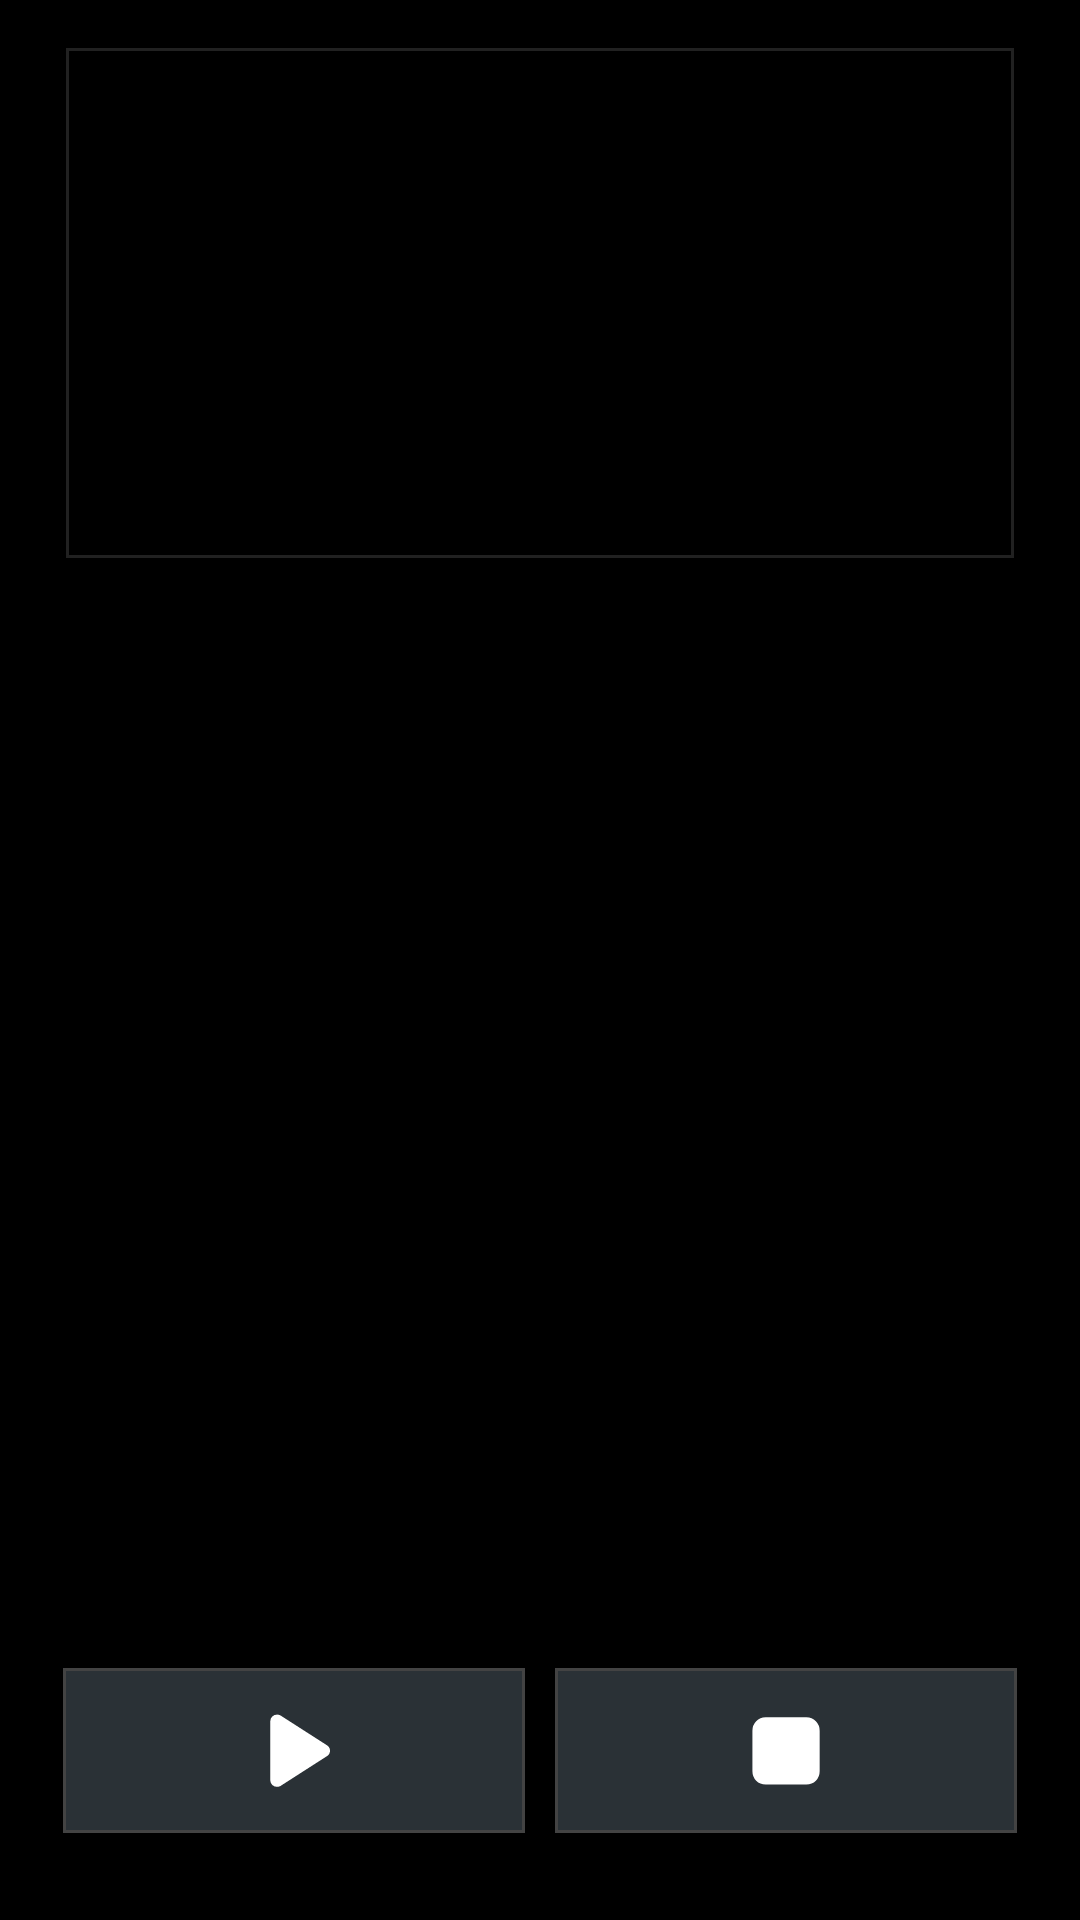

This screen was rendered from an Android layout file. Write that file and the resources it references.
<!-- AndroidManifest.xml: activity theme android:Theme.NoTitleBar.Fullscreen -->
<!-- res/layout/activity_sequence.xml -->
<?xml version="1.0" encoding="utf-8"?>

<androidx.constraintlayout.widget.ConstraintLayout xmlns:android="http://schemas.android.com/apk/res/android"
    xmlns:app="http://schemas.android.com/apk/res-auto"
    xmlns:tools="http://schemas.android.com/tools"
    android:layout_width="match_parent"
    android:focusable="true"
    android:focusableInTouchMode="true"
    android:layout_height="match_parent">


    <GridLayout
        android:id="@+id/grid1"
        android:layout_width="0dp"
        android:layout_height="170dp"
        android:layout_marginStart="22dp"
        android:layout_marginTop="16dp"
        android:layout_marginEnd="22dp"
        android:background="@drawable/tvborder"
        android:columnCount="1"
        android:padding="16dp"
        android:rowCount="2"
        app:layout_constraintEnd_toEndOf="parent"
        app:layout_constraintStart_toStartOf="parent"
        app:layout_constraintTop_toTopOf="parent">

        <TextView
            android:id="@+id/textTitle"
            android:layout_width="match_parent"
            android:layout_height="wrap_content"
            android:layout_marginStart="0dp"
            android:ellipsize="end"
            android:maxLines="1"
            android:textSize="16sp"
            android:textStyle="bold" />

        <TextView
            android:id="@+id/textInfo"
            android:layout_width="match_parent"
            android:layout_height="wrap_content"
            android:layout_marginStart="10dp"
            android:layout_marginTop="10dp"
            android:ellipsize="end"
            android:maxLines="6"

            app:layout_constraintTop_toBottomOf="@+id/textTitle" />
    </GridLayout>


    <ListView
        android:id="@+id/listView"
        android:layout_width="0dp"
        android:layout_height="0dp"
        android:layout_marginStart="22dp"
        android:layout_marginTop="16dp"
        android:layout_marginEnd="22dp"
        android:layout_marginBottom="8dp"
        android:choiceMode="singleChoice"
        app:layout_constraintBottom_toTopOf="@+id/grid"
        app:layout_constraintEnd_toEndOf="parent"
        app:layout_constraintHorizontal_bias="1.0"
        app:layout_constraintStart_toStartOf="parent"
        app:layout_constraintTop_toBottomOf="@+id/grid1" />

    <GridLayout
        android:id="@+id/grid"
        android:layout_width="match_parent"
        android:layout_height="wrap_content"
        android:layout_marginBottom="8dp"
        android:columnCount="2"
        android:padding="16dp"
        android:rowCount="2"
        app:layout_constraintBottom_toBottomOf="parent"
        app:layout_constraintEnd_toEndOf="parent"
        app:layout_constraintStart_toStartOf="parent">


        <ImageButton
            android:id="@+id/button1"
            android:layout_width="0dp"
            android:layout_height="55dp"
            android:layout_row="0"
            android:layout_rowWeight="0"
            android:layout_column="0"
            android:layout_columnWeight="1"
            android:layout_margin="5dp"
            android:background="@drawable/selected_button"
            android:onClick="startSequence"
            android:src="@drawable/play_arrow_24px"
            android:text="@string/start_sequence" />

        <ImageButton
            android:id="@+id/button2"
            android:layout_width="0dp"
            android:layout_height="55dp"
            android:layout_row="0"
            android:layout_rowWeight="0"
            android:layout_column="1"
            android:layout_columnWeight="1"
            android:layout_margin="5dp"
            android:background="@drawable/selected_button"
            android:onClick="stopSequence"
            android:src="@drawable/stop_24px"
            android:text="@string/stop_sequence" />

    </GridLayout>


</androidx.constraintlayout.widget.ConstraintLayout>
<!-- resources referenced by this layout -->
<resources>
  <!-- drawable play_arrow_24px (drawable) -->
  <vector xmlns:android="http://schemas.android.com/apk/res/android"
      android:width="40dp"
      android:height="40dp"
      android:viewportWidth="960"
      android:viewportHeight="960">
    <path
        android:fillColor="@android:color/white"
        android:pathData="M290.33,713.33L290.33,242Q290.33,218.82 306.36,203.74Q322.38,188.67 343.86,188.67Q350.01,188.67 357.5,190.5Q365,192.33 372.59,195.95L743,433.67Q755.83,440.67 762.08,452.84Q768.33,465.02 768.33,478Q768.33,490.98 761.83,503.16Q755.33,515.33 743,521.67L372.59,759.38Q365,763.67 357.27,765.17Q349.54,766.67 343.48,766.67Q322.29,766.67 306.31,752.07Q290.33,737.48 290.33,713.33Z"/>
  </vector>
  <!-- drawable selected_button (drawable) -->
  <?xml version="1.0" encoding="utf-8"?>
  
  <selector xmlns:android="http://schemas.android.com/apk/res/android">
      <item android:state_enabled="true" android:state_selected="true" android:drawable="@color/material_dynamic_neutral_variant50" />
      <item android:state_enabled="true" android:state_pressed="true" android:drawable="@color/material_dynamic_neutral_variant70" />
      <item android:state_enabled="true" android:state_activated="true" android:drawable="@color/material_dynamic_neutral_variant50" />
      <item android:drawable="@drawable/btborder"/>
  </selector>
  <!-- drawable stop_24px (drawable) -->
  <vector xmlns:android="http://schemas.android.com/apk/res/android"
      android:width="40dp"
      android:height="40dp"
      android:viewportWidth="960"
      android:viewportHeight="960">
    <path
        android:fillColor="#ffffff"
        android:pathData="M211.33,642.67L211.33,317.33Q211.33,271.46 241.53,241.06Q271.73,210.67 317.33,210.67L642.67,210.67Q688.54,210.67 718.94,241.06Q749.33,271.46 749.33,317.33L749.33,642.67Q749.33,688.27 718.94,718.47Q688.54,748.67 642.67,748.67L317.33,748.67Q271.73,748.67 241.53,718.47Q211.33,688.27 211.33,642.67Z"/>
  </vector>
  <!-- drawable tvborder (drawable) -->
  <?xml version="1.0" encoding="utf-8"?>
  
  <shape xmlns:android="http://schemas.android.com/apk/res/android"
         android:shape="rectangle">
  	   <solid android:color="#00000000" />
     <stroke
          android:width="1dip"
          android:color="#212121" />
  </shape>
  <string name="start_sequence">Start Sequence</string>
  <string name="stop_sequence">Stop Sequence</string>
  <!-- drawable btborder (drawable) -->
  <?xml version="1.0" encoding="utf-8"?>
  
  <shape xmlns:android="http://schemas.android.com/apk/res/android"
         android:shape="rectangle">
  	   <solid android:color="@color/material_dynamic_neutral_variant20" />
     <stroke
          android:width="1dip"
          android:color="#434343" />
  </shape>
</resources>
